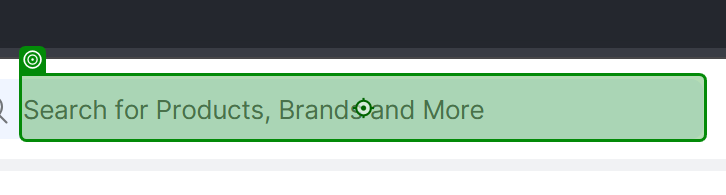
Workflow: Main

Step 1: type "shoes"

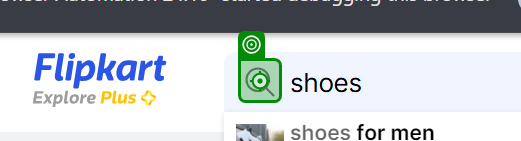
Step 2: click on 'Search Icon'

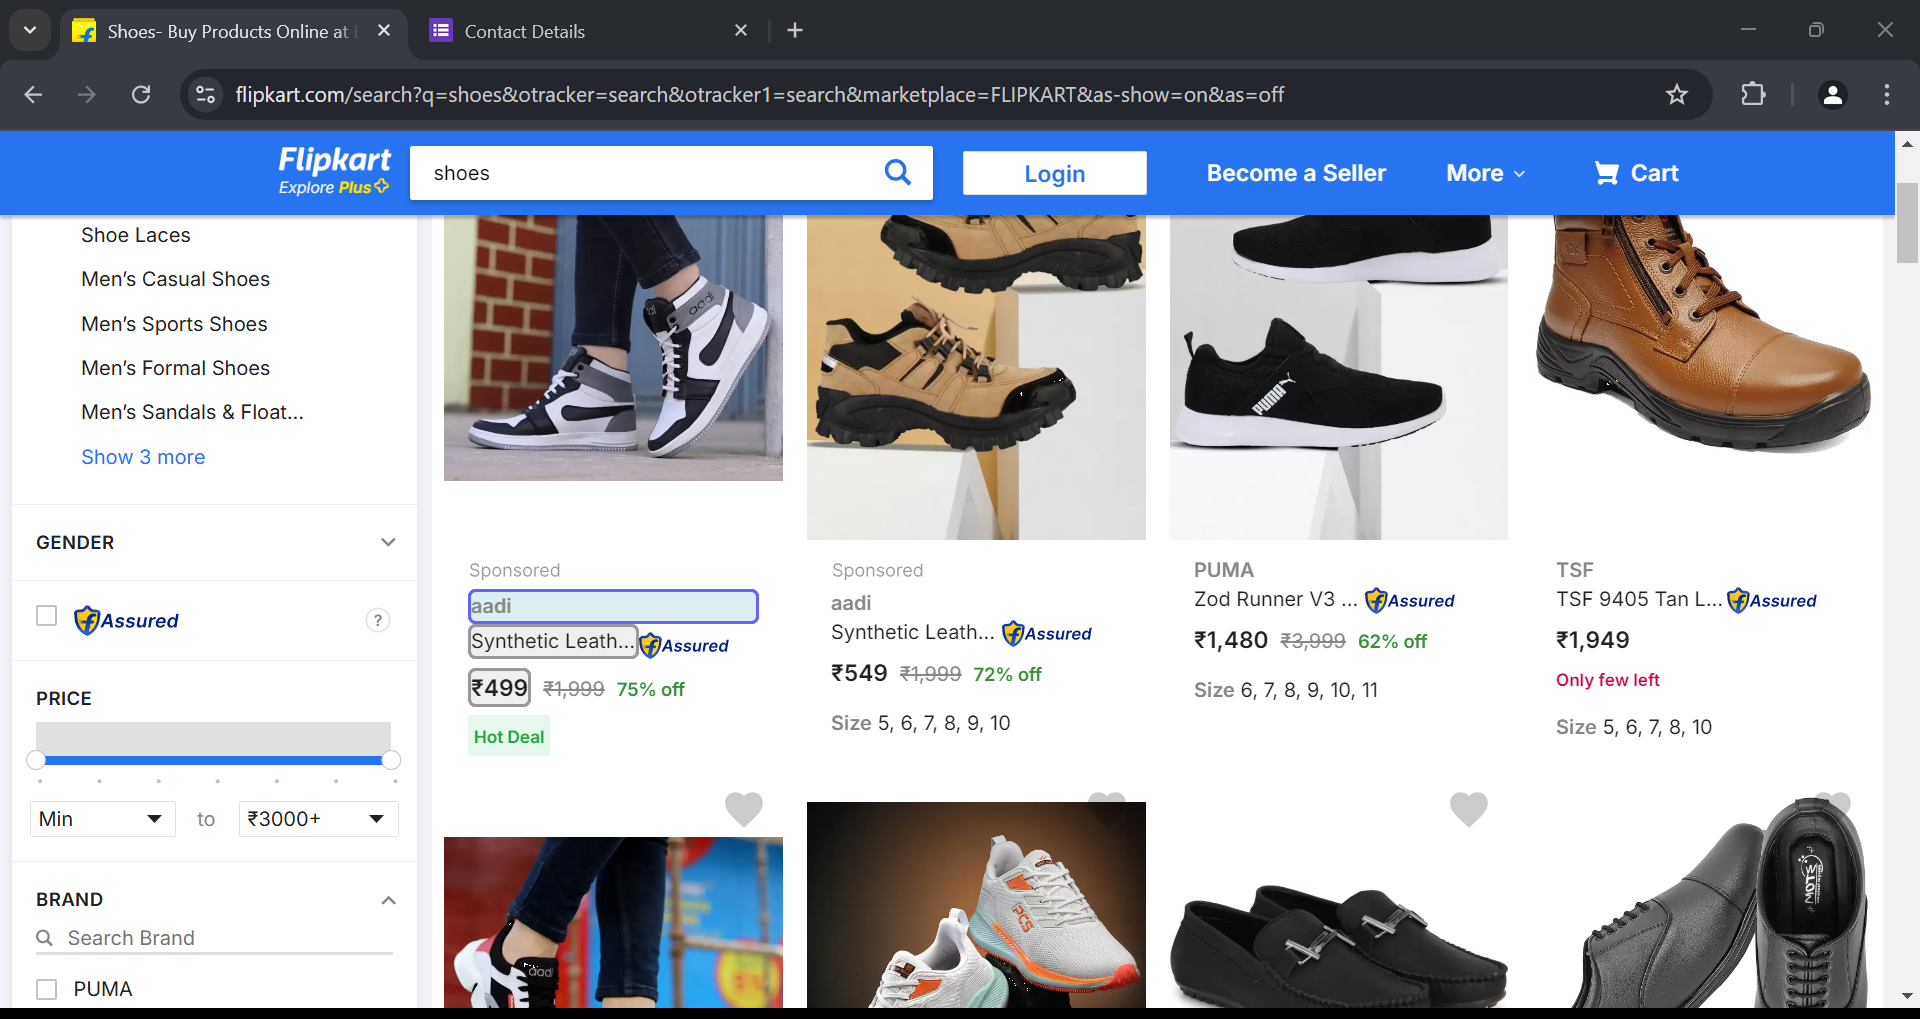
Step 3: get-text